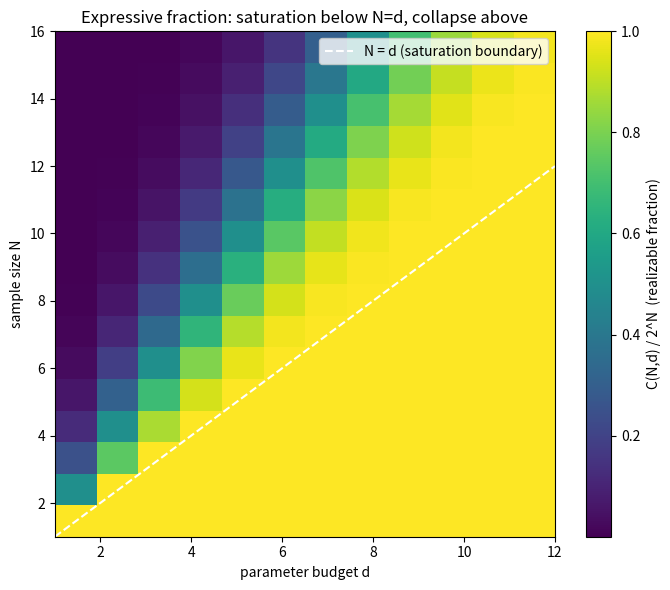

Generate this figure with matplotlib:
import numpy as np
import matplotlib.pyplot as plt
from math import comb

def cover_count(N: int, d: int) -> int:
    return 2 * sum(comb(N - 1, k) for k in range(d))

max_N, max_d = 16, 12
ratio = np.array([[cover_count(N, d) / 2**N for d in range(1, max_d+1)]
                  for N in range(1, max_N+1)])
plt.figure(figsize=(7, 6))
plt.imshow(ratio, origin="lower", aspect="auto", cmap="viridis",
           extent=[1, max_d, 1, max_N])
plt.colorbar(label="C(N,d) / 2^N  (realizable fraction)")
plt.plot([1, max_d], [1, max_d], "w--", label="N = d (saturation boundary)")
plt.xlabel("parameter budget d"); plt.ylabel("sample size N")
plt.title("Expressive fraction: saturation below N=d, collapse above")
plt.legend(); plt.tight_layout(); plt.savefig("cover_heatmap.png", dpi=150)
print("saved cover_heatmap.png")
